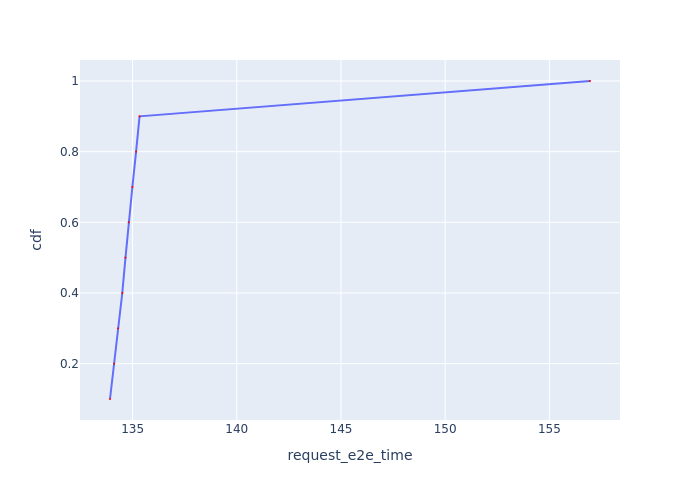

Source data for this figure (header and first rows):
Request Id, request_e2e_time, cdf
0_0, 133.9, 0.1
0_1, 134.1, 0.2
0_2, 134.3, 0.3
0_3, 134.5, 0.4
0_4, 134.7, 0.5
0_5, 134.8, 0.6
0_6, 135, 0.7
0_7, 135.2, 0.8
0_8, 135.3, 0.9
0_9, 157, 1.0
